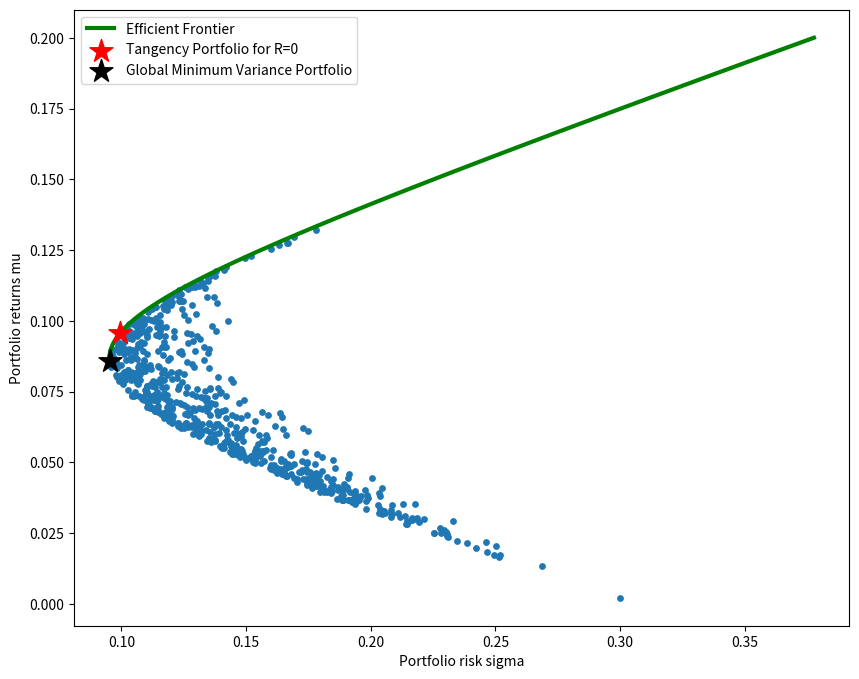

Generate this figure with matplotlib:
import numpy as np

np.set_printoptions(precision=3)  # round all printed results to precision decimals max. 3

mu = np.array([[0.08, 0.10, 0.10, 0.14]]).T
ones = np.ones((4, 1))
std_dev = np.array([0.12, 0.12, 0.15, 0.20]).T
R = np.array([[1, 0.3, 0.3, 0.3],
              [0.3, 1, 0.6, 0.6],
              [0.3, 0.6, 1, 0.6],
              [0.3, 0.6, 0.6, 1]])


# ******************** question 1.1 ********************

def get_covariance_matrix(rho):
    return np.outer(std_dev, std_dev) * rho  # this is the same like std_dev * std_dev^T if std_dev is a column vector


def get_inverse_covariance_matrix(covariance):
    try:
        return np.linalg.inv(covariance)
    except np.linalg.LinAlgError as exc:
        print(f"Covariance matrix not invertible: {exc}")


def get_a_b_c(covariance_inv):  # slide 68
    a = np.linalg.multi_dot([ones.T, covariance_inv, ones])
    b = np.linalg.multi_dot([mu.T, covariance_inv, ones])
    c = np.linalg.multi_dot([mu.T, covariance_inv, mu])
    return a.item(), b.item(), c.item()  # item converts the np.array elements back into scalars


def get_optimized_weights(rho, target_return):  # sl. 69
    covariance = get_covariance_matrix(rho)
    covariance_inv = get_inverse_covariance_matrix(covariance)
    a, b, c = get_a_b_c(covariance_inv)
    optimized_weights = np.dot(covariance_inv, (a * mu - b * ones) * target_return + c * ones - b * mu)
    return optimized_weights / sum(optimized_weights)  # normalize weights so they sum up to 1


cov = get_covariance_matrix(R)
cov_inv = get_inverse_covariance_matrix(cov)
weights = get_optimized_weights(R, 0.045)
print(f"The weight allocation vector is\n{weights}.")
sigma_pf = np.sqrt(np.linalg.multi_dot([weights.T, cov, weights]).item())
print(f"The portfolio risk equals {round(sigma_pf, 3)}.")


# ******************** question 1.2 ********************

import matplotlib.pyplot as plt


def generate_random_weights(number_of_assets, sample_size):
    # generate a matrix with random weights of dimensions (number_of_assets) x (sample_size)
    random_weights = np.random.rand(number_of_assets, sample_size)
    # ensure the weights (column vectors of the matrix) all sum up to one by normalizing the last row of the matrix
    random_weights[(number_of_assets-1), :] = 1 - random_weights[:(number_of_assets-1), :].sum(axis=0)
    return random_weights


def get_pf_risk_and_return(covariance_matrix, weights, mu):
    pf_risk = np.sqrt(np.linalg.multi_dot([weights.T, covariance_matrix, weights]).item())
    pf_return = np.dot(weights.T, mu)
    return pf_risk, pf_return


def calculate_efficient_frontier(rho, covariance_matrix, target_returns, mu):
    pf_risks_ef = []
    pf_returns_ef = []
    for target_return in target_returns:
        optimized_weight = get_optimized_weights(rho, target_return)
        pf_risk_ef, pf_return_ef = get_pf_risk_and_return(covariance_matrix, optimized_weight, mu)
        pf_risks_ef.append(pf_risk_ef)
        pf_returns_ef.append(pf_return_ef)
    return pf_risks_ef, pf_returns_ef


# sample size
N = 700
number_of_assets = 4

# calculate necessary plot arguments
random_weights = generate_random_weights(number_of_assets, N)
pf_risks = np.zeros(N)
pf_returns = np.zeros(N)
sharpe_ratio = 0.
k_tangency = -1
global_min_risk = 1000.
k_global_min_risk = -1

# calculate portfolio risk and returns, tangency pf + GMVP
for k in range(N):
    weights = random_weights[:, k]
    pf_risks[k], pf_returns[k] = get_pf_risk_and_return(cov, weights, mu)
    ratio = pf_returns[k] / pf_risks[k]
    if ratio > sharpe_ratio:
        sharpe_ratio = ratio
        k_tangency = k
    if pf_risks[k] < global_min_risk:
        global_min_risk = pf_risks[k]
        k_global_min_risk = k

# calculate the efficient frontier
ef_number_of_points = 100
target_returns = np.linspace(pf_returns[k_global_min_risk], 0.2, ef_number_of_points)
pf_risks_ef, pf_returns_ef = calculate_efficient_frontier(R, cov, target_returns, mu)


# plot
plt.figure(figsize=(10, 8))
plt.plot(np.reshape(pf_risks_ef, (ef_number_of_points, )), np.reshape(pf_returns_ef, (ef_number_of_points, )),
color="green", label="Efficient Frontier", linewidth=3, zorder=6)
plt.scatter(x=pf_risks, y=pf_returns, marker="o", s=15, zorder=5)
plt.scatter(x=pf_risks[k_tangency], y=pf_returns[k_tangency],
            marker="*", color="red", s=300, label="Tangency Portfolio for R=0", zorder=10)
plt.scatter(x=pf_risks[k_global_min_risk], y=pf_returns[k_global_min_risk],
            marker="*", color="black", s=300, label="Global Minimum Variance Portfolio", zorder=9)
plt.xlabel("Portfolio risk sigma")
plt.ylabel("Portfolio returns mu")
plt.legend()
plt.show()
